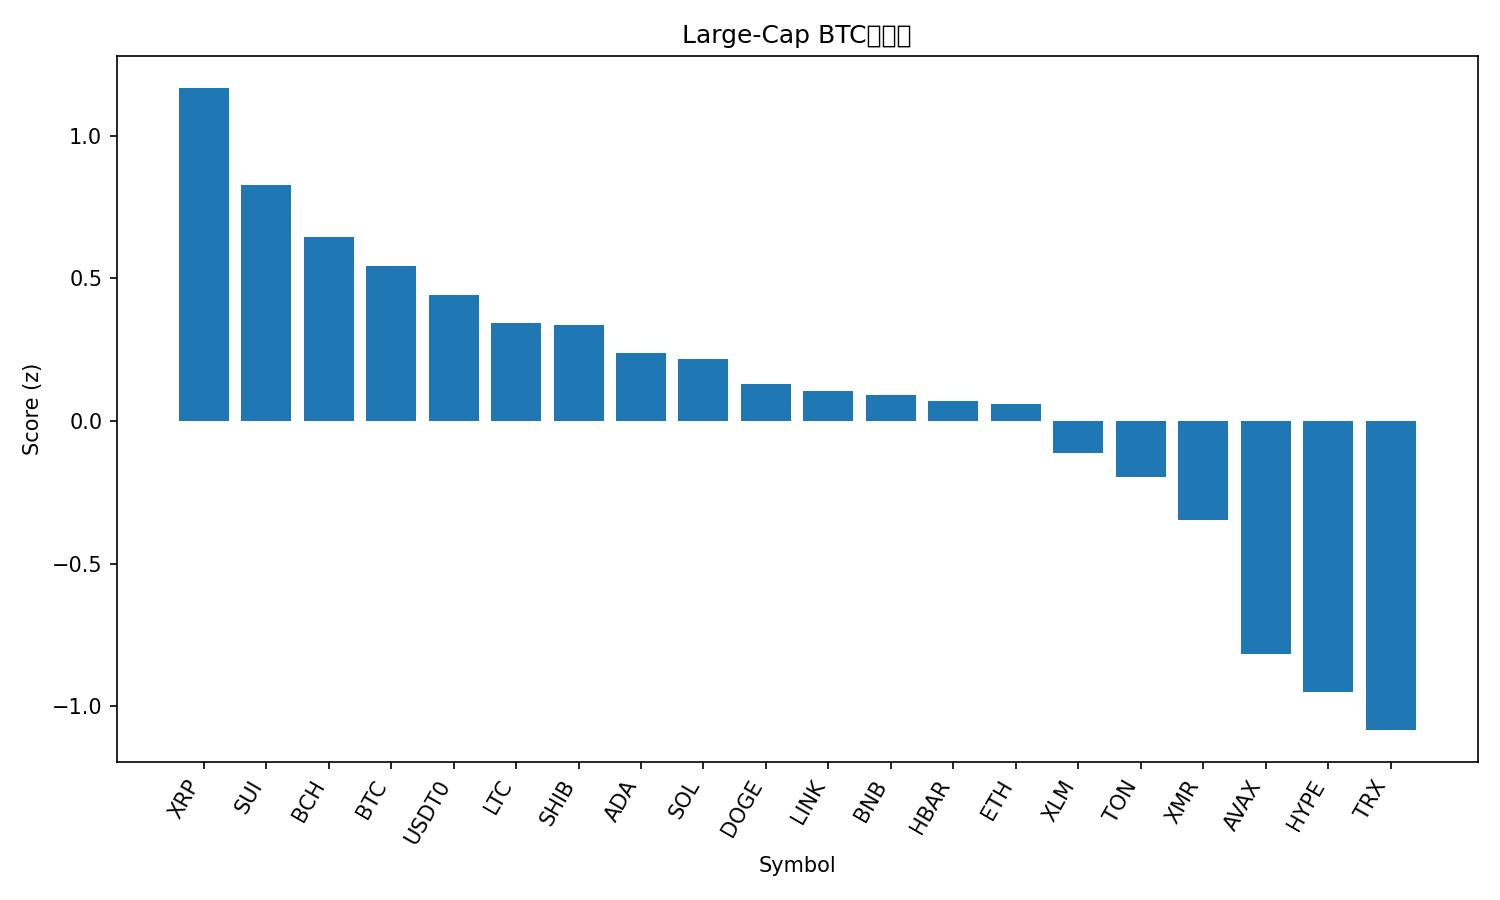

The table this chart was drawn from, first rows:
rank, name, symbol, price_btc, price_usd, pct_1h_btc, pct_24h_btc, pct_7d_btc, market_cap_rank, market_cap_usd, volume_usd, score
1, XRP, XRP, 2.257e-05, 2.51, 0.2424, 3.724, 4.278, 5, 150370102240, 3966094328, 1.167
2, Sui, SUI, 2.267e-05, 2.52, 0.1255, 2.896, -1.141, 21, 9130870692, 862167618, 0.8262
3, Bitcoin Cash, BCH, 0.004528, 503, 7.105860021672548e-06, 3.794, 2.792, 20, 10027020183, 288370131, 0.6447
4, Bitcoin, BTC, 1.0, 111066, 0.0, 0.0, 0.0, 1, 2213322814025, 49493031820, 0.5453
5, USDT0, USDT0, 9.01e-06, 1.0, 0.01012, -0.8785, -3.386, 30, 7095286772, 316870003, 0.4414
6, Litecoin, LTC, 0.0008684, 96.46, -0.115, 1.895, 2.394, 28, 7373402319, 521504517, 0.3442
7, Shiba Inu, SHIB, 9.2144e-11, 1.024e-05, -0.08924, 0.6558, 0.7867, 33, 6031625606, 112362502, 0.3373
8, Cardano, ADA, 5.92e-06, 0.657, -0.1496, 1.573, 0.5091, 11, 24008912639, 1048256870, 0.2401
9, Solana, SOL, 0.001741, 193.4, -0.1473, 0.243, 0.7874, 6, 106222316479, 5870769158, 0.217
10, Dogecoin, DOGE, 1.78e-06, 0.1976, -0.1997, 0.591, 2.33, 9, 29917614657, 1413348071, 0.1303
11, Chainlink, LINK, 0.0001613, 17.91, -0.2437, 2.211, 3.515, 15, 12482519947, 659177634, 0.1038
12, BNB, BNB, 0.009979, 1108, -0.1577, -2.159, -0.9072, 4, 154268241318, 2508455179, 0.09187
13, Hedera, HBAR, 1.54e-06, 0.1705, -0.2386, 2.214, 0.05145, 29, 7241990539, 210283198, 0.06969
14, Ethereum, ETH, 0.0354, 3932, -0.2385, 1.113, -1.939, 2, 474425495957, 30148630591, 0.05936
15, Stellar, XLM, 2.88e-06, 0.3197, -0.3166, 1.845, -0.6476, 19, 10235391215, 177655358, -0.1112
16, Toncoin, TON, 1.951e-05, 2.17, -0.3367, 1.074, -2.125, 35, 5461342629, 124231775, -0.1955
17, Monero, XMR, 0.002922, 324.4, -0.449, -0.4082, 7.84, 34, 5979437031, 167110436, -0.3468
18, Avalanche, AVAX, 0.0001755, 19.49, -0.6203, 1.541, -6.406, 25, 8314265799, 419263157, -0.8178
19, Hyperliquid, HYPE, 0.0003537, 39.29, -0.6977, -2.8, 6.413, 16, 10639087738, 339395713, -0.9508
20, TRON, TRX, 2.74e-06, 0.304, -0.6748, -3.875, -5.294, 10, 28780163307, 975071933, -1.084
21, Figure Heloc, FIGR_HELOC, 4.49e-06, 0.4988, -0.0002928, -51.01, -52.93, 31, 6601909734, 15100446, -1.774
